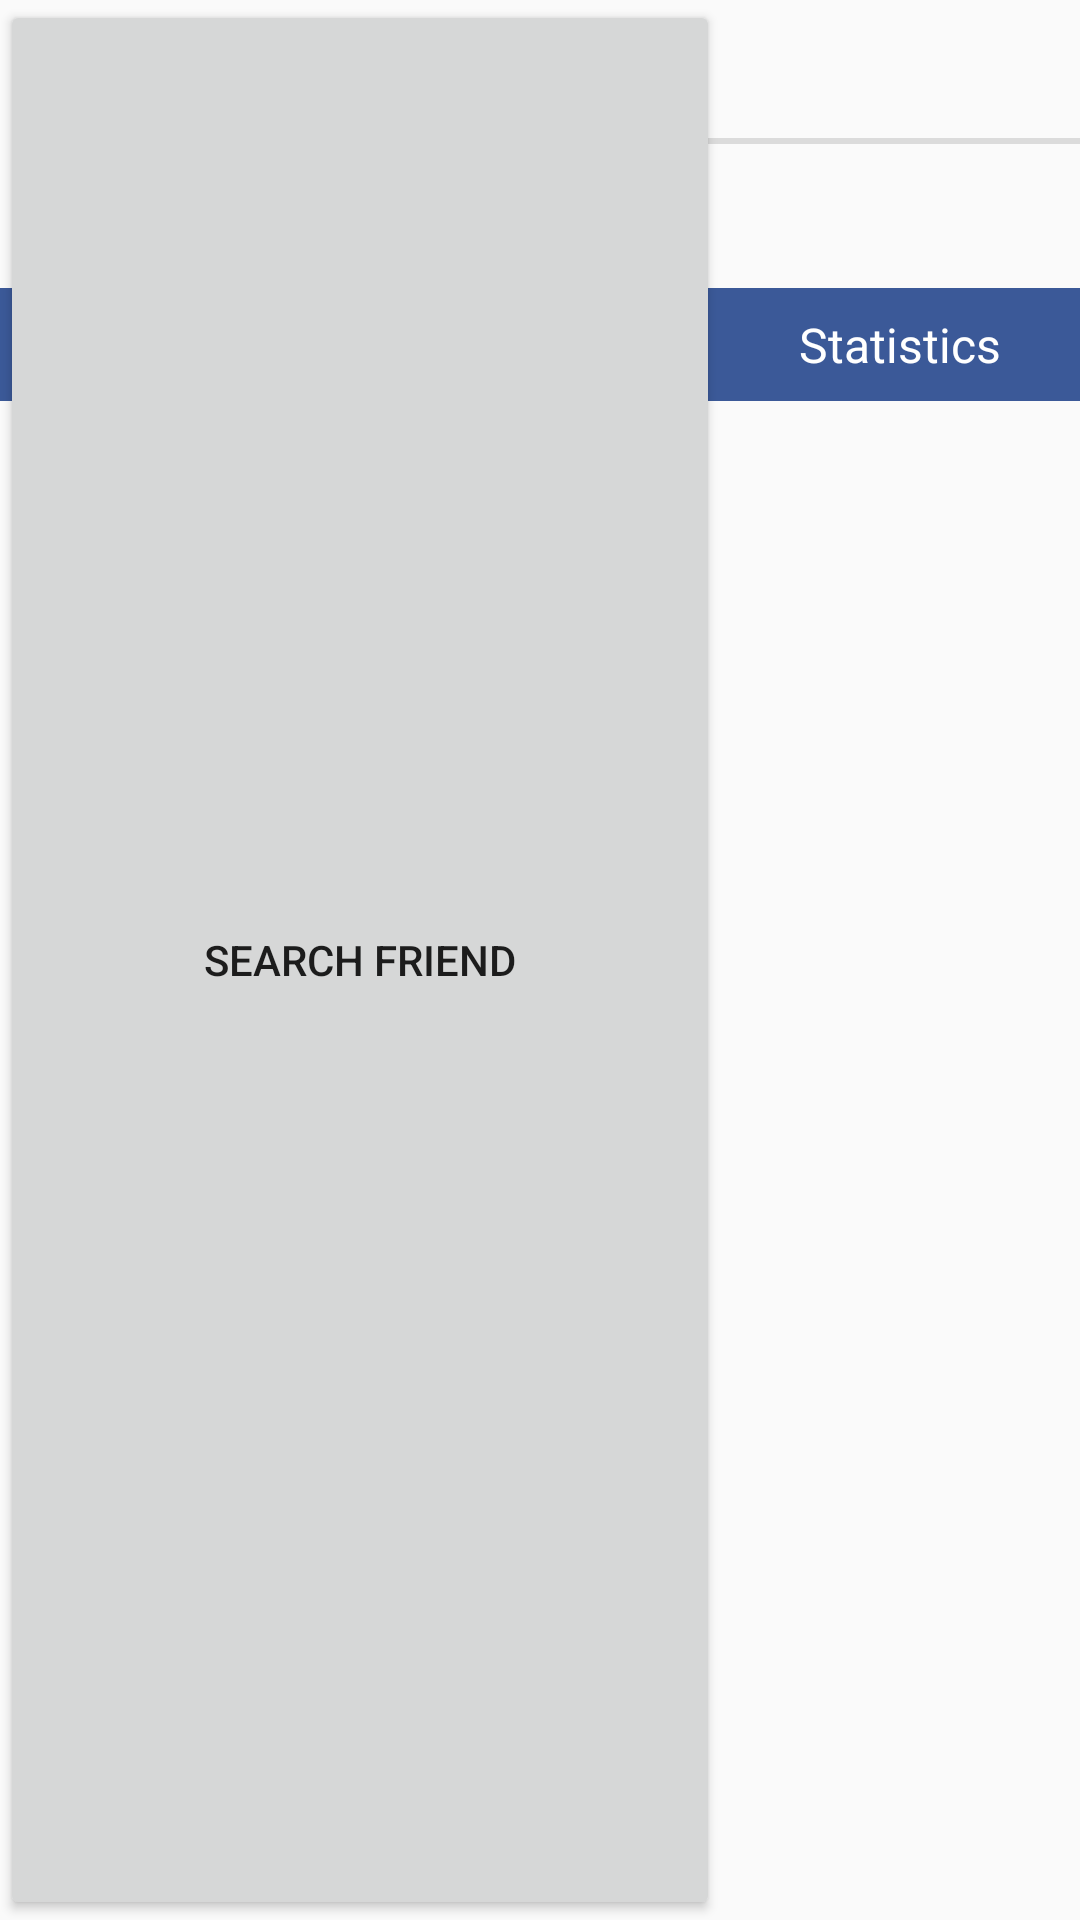

Write the Android layout XML for this screen, with the resource values it uses.
<!-- AndroidManifest.xml: application theme AppTheme -->
<!-- res/layout/activity_drawer.xml -->
<?xml version="1.0" encoding="utf-8"?>
<android.support.v4.widget.DrawerLayout xmlns:android="http://schemas.android.com/apk/res/android"
    android:layout_width="match_parent"
    android:layout_height="match_parent">

    <LinearLayout
        android:id="@+id/homePage"
        android:layout_width="match_parent"
        android:layout_height="match_parent"
        android:orientation="vertical">

        <LinearLayout
            android:layout_width="match_parent"
            android:layout_height="wrap_content"
            android:layout_marginLeft="16dp"
            android:layout_marginTop="16dp"
            android:orientation="horizontal">

            <com.loopj.android.image.SmartImageView
                android:id="@+id/imageView"
                android:layout_width="70dp"
                android:layout_height="70dp"
                android:background="@android:color/darker_gray"
                android:cropToPadding="true"
                android:scaleType="fitXY" />

            <LinearLayout
                android:layout_width="wrap_content"
                android:layout_height="wrap_content"
                android:layout_marginLeft="16dp"
                android:layout_weight="1"
                android:orientation="vertical">

                <TextView
                    android:id="@+id/display_name"
                    style="?android:listSeparatorTextViewStyle"
                    android:layout_width="match_parent"
                    android:layout_height="wrap_content"
                    android:text="display_name" />

                <TextView
                    android:id="@+id/user_name"
                    android:layout_width="match_parent"
                    android:layout_height="wrap_content"
                    android:text="user_name" />
            </LinearLayout>


        </LinearLayout>

        <RadioGroup
            android:id="@+id/tab"
            android:layout_width="match_parent"
            android:layout_height="wrap_content"
            android:layout_marginTop="10dp"
            android:orientation="horizontal">

            <RadioButton
                android:id="@+id/filter"
                style="@style/tab_button"
                android:text="Filter" />

            <RadioButton
                android:id="@+id/transactions"
                style="@style/tab_button"
                android:text="Transactions" />

            <RadioButton
                android:id="@+id/statistics"
                style="@style/tab_button"
                android:text="Statistics" />

        </RadioGroup>

        <FrameLayout xmlns:android="http://schemas.android.com/apk/res/android"
            android:id="@+id/fragmentContainer"
            android:layout_width="match_parent"
            android:layout_height="match_parent" />
    </LinearLayout>


    
    
    
    
    
    
    
    

    <LinearLayout
        android:layout_width="match_parent"
        android:layout_height="match_parent"
        android:orientation="vertical">
        <Button
            android:id="@+id/searchButton"
            android:layout_width="240dp"
            android:layout_height="match_parent"
            android:layout_gravity="start"
            android:text="Search Friend" />

        <Button
            android:id="@+id/createNoteButton"
            android:layout_width="240dp"
            android:layout_height="match_parent"
            android:layout_gravity="start"
            android:text="Create a Note" />
    </LinearLayout>



</android.support.v4.widget.DrawerLayout>
<!-- resources referenced by this layout -->
<resources>
  <style name="tab_button">
          <item name="android:layout_height">wrap_content</item>
          <item name="android:layout_width">match_parent</item>
          <item name="android:layout_weight">1</item>
          <item name="android:gravity">center</item>
          <item name="android:textSize">16sp</item>
          <item name="android:textColor">#ffffff</item>
          <item name="android:paddingTop">8dip</item>
          <item name="android:paddingBottom">8dip</item>
          <item name="android:button">@null</item>
          <item name="android:background">#3B5998</item>
      </style>
  <style name="AppTheme" parent="Base.Theme.AppCompat.Light.DarkActionBar">
          
      </style>
</resources>
